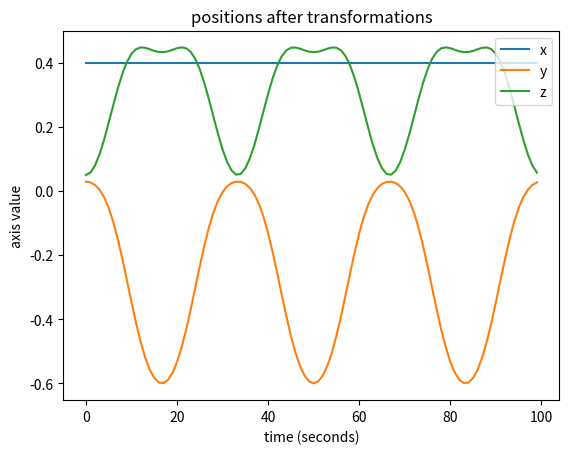

Write the Python code that produced this figure.
import numpy as np
import matplotlib.pyplot as plt

l1 = 0.5
l2 = 0.4

t = range(0, 100)
positions = []
vertical_offset = 0.1

T_world_leg = np.array([1.25, 0.0, 0.15])
R_world_leg = np.eye(3)
T_world_robot = np.array([0.5, -0.4, 0.05])
R_world_robot = np.array([[0, -1, 0],
                          [1, 0, 0],
                          [0, 0, 1]])

for count in t:
    q1 = (45.0*np.pi/180)*np.sin(6*np.pi*count/100.0 - np.pi/2.0) - (15.0*np.pi/180)
    q2 = (-30.0*np.pi/180)*np.sin(6*np.pi*count/100.0 - np.pi/2.0) - (90.0*np.pi/180)

    a = -l1 * np.sin(q1) - l2 * np.sin(q1 + q2)
    b = 0.0
    c = l1 * np.cos(q1) + l2 * np.cos(q1 + q2) + vertical_offset
    X = np.array([a, b, c])

    # Transform X
    X -= T_world_leg
    X = np.matmul(R_world_leg, X)
    X += T_world_robot
    X = np.matmul(R_world_robot, X)

    print(X)
    print("\n")

    positions.append(X)

# print(positions)
positions = np.array(positions)

plt.title("positions after transformations")
plt.xlabel("time (seconds)")
plt.ylabel("axis value")
plt.plot(t, positions[:, 0])
plt.plot(t, positions[:, 1])
plt.plot(t, positions[:, 2])
plt.legend(['x', 'y', 'z'], loc='upper right')
plt.show()
